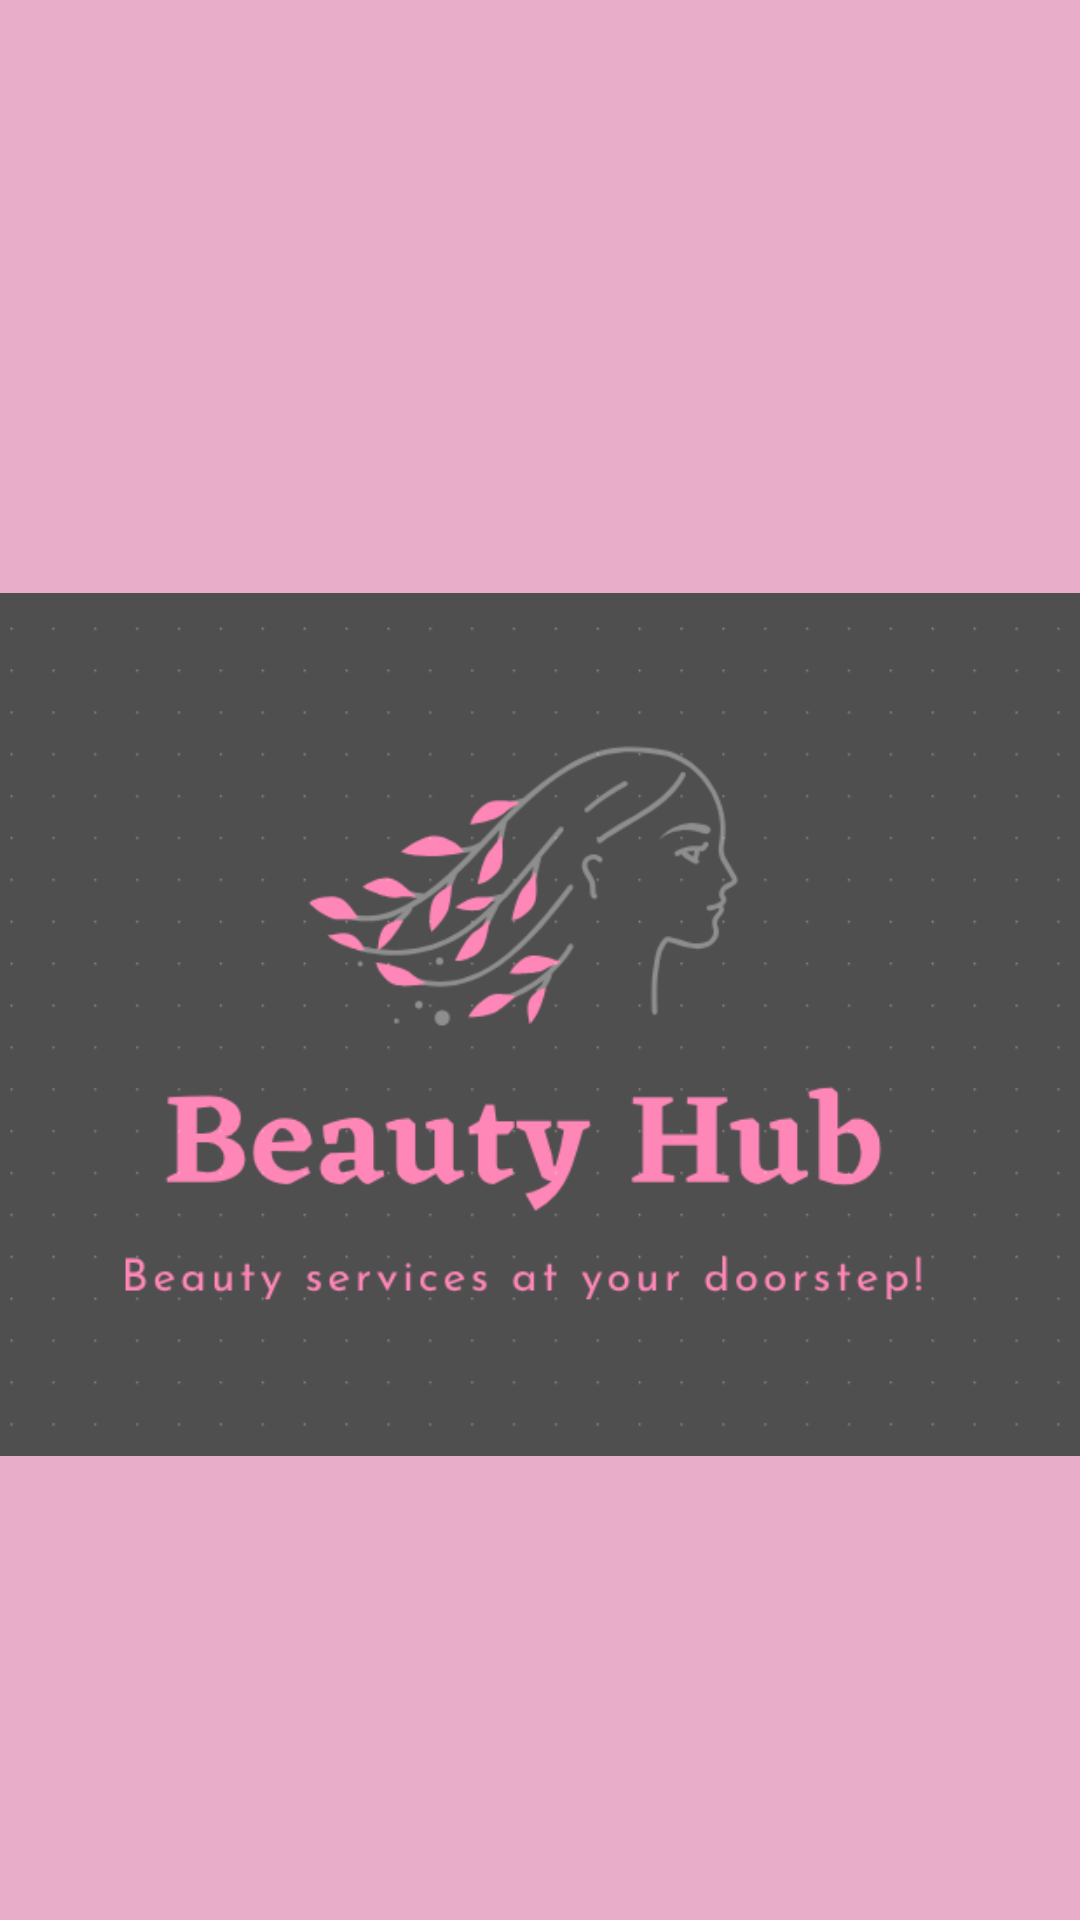

Reconstruct the res/layout file that produces this screen, plus the resources it refers to.
<!-- AndroidManifest.xml: application theme Base.Theme.BeautyHub -->
<!-- res/layout/activity_splash.xml -->
<?xml version="1.0" encoding="utf-8"?>
<androidx.constraintlayout.widget.ConstraintLayout xmlns:android="http://schemas.android.com/apk/res/android"
    xmlns:app="http://schemas.android.com/apk/res-auto"
    xmlns:tools="http://schemas.android.com/tools"
    android:layout_width="match_parent"
    android:layout_height="match_parent"
    android:background="@color/dark_color"
    tools:context=".activities.Splash">

    <ImageView
        android:id="@+id/logoImgView"
        android:layout_width="0dp"
        android:layout_height="307dp"
        android:layout_centerInParent="true"
        android:layout_marginTop="188dp"
        android:contentDescription="@string/app"
        android:src="@drawable/applogo"
        app:layout_constraintEnd_toEndOf="parent"
        app:layout_constraintStart_toStartOf="parent"
        app:layout_constraintTop_toTopOf="parent" />


</androidx.constraintlayout.widget.ConstraintLayout>
<!-- resources referenced by this layout -->
<resources>
  <color name="dark_color">#E8ADC8</color>
  <!-- drawable applogo: png bitmap (drawable, 35120 bytes) -->
  <string name="app">BeautyHub</string>
  <style name="Base.Theme.BeautyHub" parent="Theme.Material3.DayNight.NoActionBar">
          
          
      </style>
</resources>
